Run: headless pygame with SDL's dummy video driver; simulated clock (each Clock.tick advances the game by its frame time, no real sleeping); random seed 0; keys injected as events and as key.get_pressed() state; no mouse input.
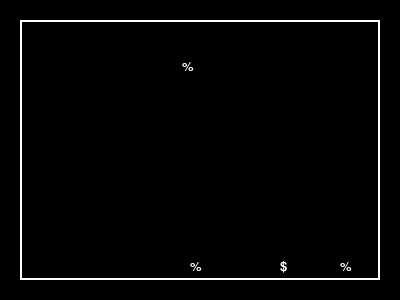
Frame 1 of 4 · flips 1–60 · no input
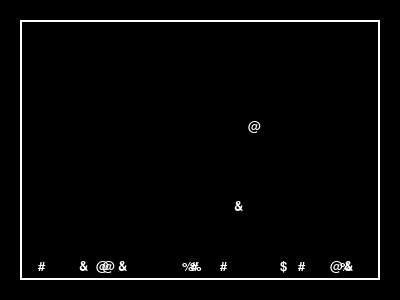
Frame 2 of 4 · flips 61–180 · tapped SPACE, RETURN · held RIGHT (→), D
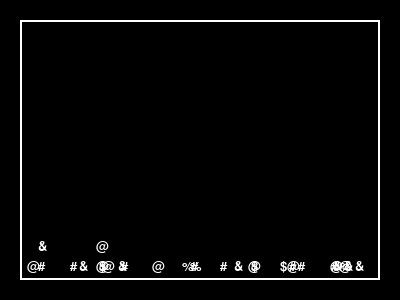
Frame 3 of 4 · flips 181–300 · held DOWN (↓), S
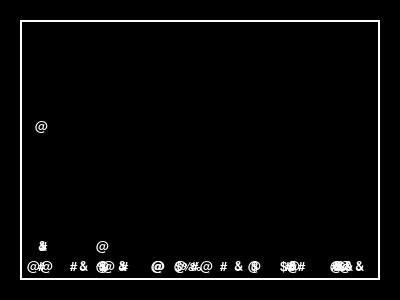
Frame 4 of 4 · flips 301–420 · held LEFT (←), A, UP (↑), W

The pygame program that drew these frames:

import pygame
import random

# Initialize Pygame
pygame.init()

# Define the window size
width = 400
height = 300

# Define the border size
border_size = 20

# Calculate the inner window size
inner_width = width - (2 * border_size)
inner_height = height - (2 * border_size)

# Create the window
window = pygame.display.set_mode((width, height))
pygame.display.set_caption("Falling ASCII Characters")

# Define the font and font size
font_size = 20
font = pygame.font.SysFont(None, font_size)

# Define the ASCII characters to display
ascii_characters = "#@$%&"

falling_characters = []

stationary_characters = []

running = True
clock = pygame.time.Clock()

while running:
    for event in pygame.event.get():
        if event.type == pygame.QUIT:
            running = False

    if random.random() < 0.1:
        character = random.choice(ascii_characters)
        x = random.randint(border_size, width - border_size - font_size)
        y = border_size
        falling_characters.append((character, x, y))

    for i in range(len(falling_characters)):
        character, x, y = falling_characters[i]
        y += font_size
        falling_characters[i] = (character, x, y)

        if y >= inner_height + border_size or any(
                (x == char_x and y == char_y) for _, char_x, char_y in stationary_characters):
            stationary_characters.append((character, x, y - font_size))
            falling_characters.pop(i)
            break

    window.fill((0, 0, 0))

    pygame.draw.rect(window, (255, 255, 255), (border_size, border_size, inner_width, inner_height), 2)

    for character, x, y in stationary_characters:
        text_surface = font.render(character, True, (255, 255, 255))
        window.blit(text_surface, (x, y))

    for character, x, y in falling_characters:
        text_surface = font.render(character, True, (255, 255, 255))
        window.blit(text_surface, (x, y))

    pygame.display.flip()

    clock.tick(30)

pygame.quit()
